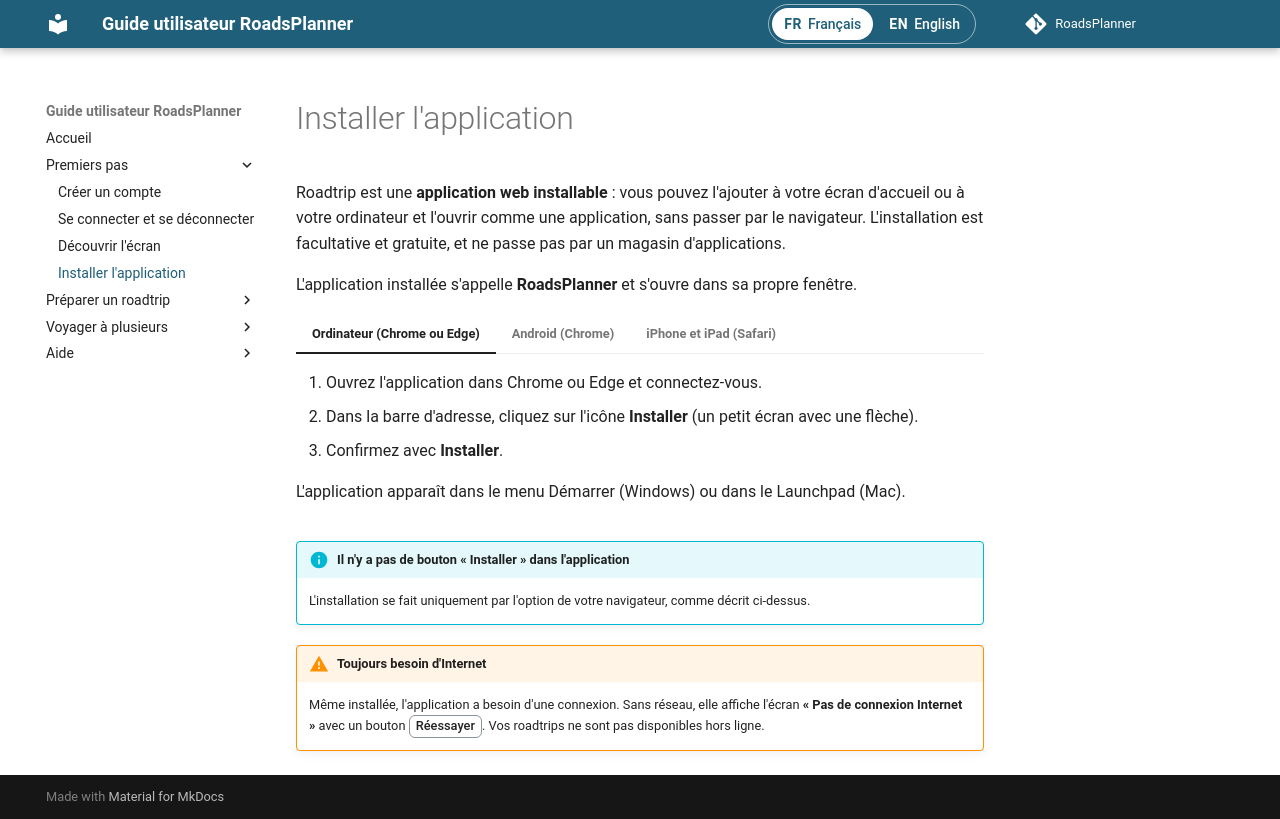

repository: RoadsPlanner/guide-utilisateur-roadsplanner · page: premiers-pas/installer/index.html · generator: mkdocs

# Installer l'application

Roadtrip est une **application web installable** : vous pouvez l'ajouter à votre écran d'accueil ou à votre ordinateur et l'ouvrir comme une application, sans passer par le navigateur. L'installation est facultative et gratuite, et ne passe pas par un magasin d'applications.

L'application installée s'appelle **RoadsPlanner** et s'ouvre dans sa propre fenêtre.

=== "Ordinateur (Chrome ou Edge)"

    1. Ouvrez l'application dans Chrome ou Edge et connectez-vous.
    2. Dans la barre d'adresse, cliquez sur l'icône **Installer** (un petit écran avec une flèche).
    3. Confirmez avec **Installer**.

    L'application apparaît dans le menu Démarrer (Windows) ou dans le Launchpad (Mac).

=== "Android (Chrome)"

    1. Ouvrez l'application dans Chrome.
    2. Touchez le menu **⋮** en haut à droite.
    3. Choisissez **Ajouter à l'écran d'accueil** ou **Installer l'application**.

=== "iPhone et iPad (Safari)"

    1. Ouvrez l'application dans **Safari**.
    2. Touchez le bouton **Partager** (le carré avec une flèche vers le haut).
    3. Choisissez **Sur l'écran d'accueil**, puis **Ajouter**.

!!! info "Il n'y a pas de bouton « Installer » dans l'application"
    L'installation se fait uniquement par l'option de votre navigateur, comme décrit ci-dessus.

!!! warning "Toujours besoin d'Internet"
    Même installée, l'application a besoin d'une connexion. Sans réseau, elle affiche l'écran **« Pas de connexion Internet »** avec un bouton <span class="ui">Réessayer</span>. Vos roadtrips ne sont pas disponibles hors ligne.
